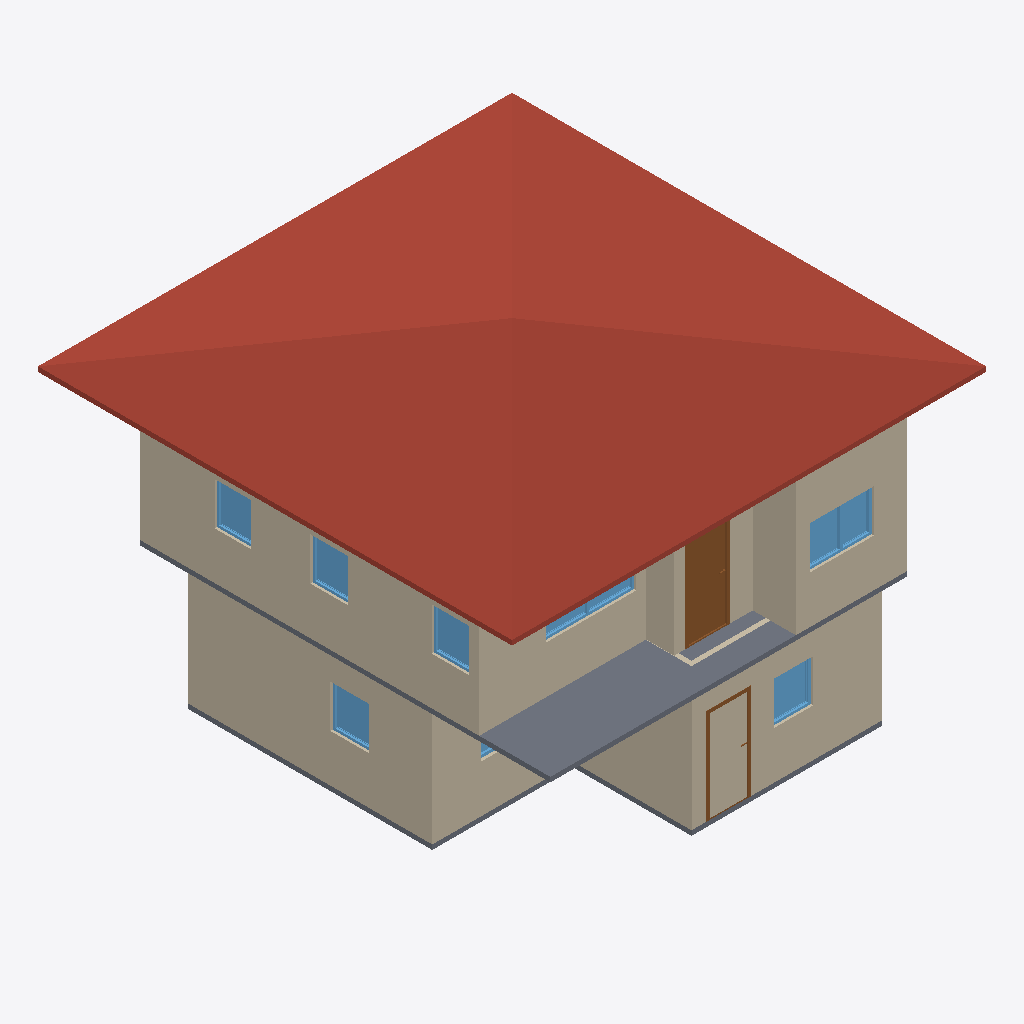
Isometric view of an IFC building model (IFC-SPF (STEP), schema IFC4, length unit metre), seen from the south-west, elements coloured by IFC class: 10 walls (beige), 8 windows (light blue), 3 slabs (grey), 2 doors (brown), 1 roof (red-brown).
Extent 10.0 m × 10.0 m × 7.1 m (x, y, z). Storeys (4): GF at 0.00 m; My BuildingStorey at 0.00 m; 2F at 3.00 m; Ceilings at 6.00 m. Elements (52): 27 IfcWall, 11 IfcWindow, 9 IfcDoor, 4 IfcSlab, 1 IfcRoof.

HEADER;
FILE_DESCRIPTION(('ViewDefinition[DesignTransferView]'),'2;1');
FILE_NAME('s03-activity.ifc','2026-10-01T23:53:01+08:00',(''),(''),'IfcOpenShell 0.8.5-post1','Bonsai 0.8.5-post1','Nobody');
FILE_SCHEMA(('IFC4'));
ENDSEC;
DATA;
#1=IFCPROJECT('2BVxULmpXF4RQPzO9sS_I0',$,'My Project',$,$,$,$,(#10,#22),#5);
#27=IFCSITE('0ZReE8$oL2duguZBO5lG2B',$,'My Site',$,$,#50,$,$,$,$,$,$,$,$);
#33=IFCBUILDING('1rmzABGRz7eBCQ52glQxhQ',$,'My Building',$,$,#56,$,$,$,$,$,$);
#39=IFCBUILDINGSTOREY('0YDL9g9lv6zQVKxu$CMLWE',$,'2F',$,$,#6485,$,$,$,$);
#63=IFCBUILDINGSTOREY('1hXsJtc419q8AHgI85YFtF',$,'GF',$,$,#79,$,$,$,$);
#11515=IFCBUILDINGSTOREY('3Ma9HYXRP0_fyqInBeryVq',$,'My BuildingStorey',$,$,#11526,$,$,$,$);
#11527=IFCBUILDINGSTOREY('3vbP5OpjzDGuLU$IjrQRgV',$,'Ceilings',$,$,#11547,$,$,$,$);
#12122=IFCROOF('2QPClIUNjFTRCCRPAxP2Gz',$,'Roof',$,$,#12147,#12130,$,$);
#7076=IFCWALL('18hYC4Own7Rv58uHHGdOqB',$,'Wall',$,$,#7183,#7082,$,$);
#343=IFCWALL('10W1bYlZHCdRg1o2wYCKPf',$,'Wall',$,$,#1677,#349,$,$);
#87=IFCWALL('1ZVXZxFEX119inPKp1Rk4B',$,'Wall',$,$,#1413,#95,$,$);
#7848=IFCSLAB('3G2iDSwBzAhwCJUtIeQeFE',$,'Slab',$,$,#7855,#7862,$,$);
#7746=IFCWALL('2K8VxDiEP7DwfpkwdWAVx5',$,'Wall',$,$,#7847,#7752,$,$);
#7101=IFCWALL('3zhFdp$j90GxczuioW4Ie6',$,'Wall',$,$,#7215,#7107,$,$);
#419=IFCWALL('2zMzOhVS5AkgfQ0GXPTmh2',$,'Wall',$,$,#1613,#425,$,$);
#457=IFCWALL('2G_PEw5GvFCPrXKbblM8ta',$,'Wall',$,$,#1568,#463,$,$);
#7348=IFCWALL('1k3j9aCz1AmBDQLX1nw8hP',$,'Wall',$,$,#7502,#7354,$,$);
#7978=IFCDOOR('2BLlXFG_j90A$lxXjFoCd9',$,'Door',$,$,#8176,#7987,$,2.0,0.8999999761581421,$,.SINGLE_SWING_LEFT.,$);
#1716=IFCSLAB('14$_WsvbL5mwU01vOVEDW7',$,'Slab',$,$,#1724,#1731,$,$);
#7310=IFCWALL('0ghtzWGXb9fOhevgD018Y0',$,'Wall',$,$,#12045,#7316,$,$);
#7272=IFCWALL('2vzlbWruXETv4xcJj7pjjE',$,'Wall',$,$,#11940,#7278,$,$);
#12537=IFCWINDOW('0$Mff$sqvBMhgVu2VEnz$t',$,'Window',$,$,#12819,#12546,$,0.8999999761581421,1.3413726091384888,$,.DOUBLE_PANEL_VERTICAL.,$);
#4376=IFCWINDOW('16lh75znb2thRRk5RoKh$C',$,'Window',$,$,#4609,#4385,$,0.8999999761581421,0.8227161169052124,$,.SINGLE_PANEL.,$);
#5529=IFCWINDOW('0RmzqWSPb8ogJwxm7a5pXe',$,'Window',$,$,#5702,#5538,$,0.8999999761581421,0.8227161169052124,$,.SINGLE_PANEL.,$);
#10244=IFCWINDOW('3brSF7VWbDQfZ4YC1oVjO4',$,'Window',$,$,#10635,#10253,$,0.8999999761581421,0.795771598815918,$,.SINGLE_PANEL.,$);
#10309=IFCWINDOW('0VG9TgNCbEuAdHTl77bak_',$,'Window',$,$,#10620,#10317,$,0.8999999761581421,0.795771598815918,$,.SINGLE_PANEL.,$);
#10717=IFCWINDOW('0aHByqY2TD8QUsGbovRIZw',$,'Window',$,$,#10890,#10726,$,0.8999999761581421,0.7721952199935913,$,.SINGLE_PANEL.,$);
#9905=IFCWINDOW('2FGHkTEiDECgzXXjs6FkwX',$,'Window',$,$,#10162,#9914,$,0.8999999761581421,1.9139679670333862,$,.DOUBLE_PANEL_VERTICAL.,$);
#2026=IFCDOOR('08rPN28656aQrqXHZxyeIj',$,'Door',$,$,#2054,#2035,$,2.0,0.8999999761581421,$,.SINGLE_SWING_LEFT.,$);
#6486=IFCSLAB('1ywT$rrOf1W91gum95RYgm',$,'Slab',$,$,#6494,#6501,$,$);
#4691=IFCWINDOW('0dp_JzUq9BJwWp7ZfkgPxG',$,'Window',$,$,#12814,#4700,$,0.8999999761581421,1.2204152345657349,$,.DOUBLE_PANEL_VERTICAL.,$);
ENDSEC;
